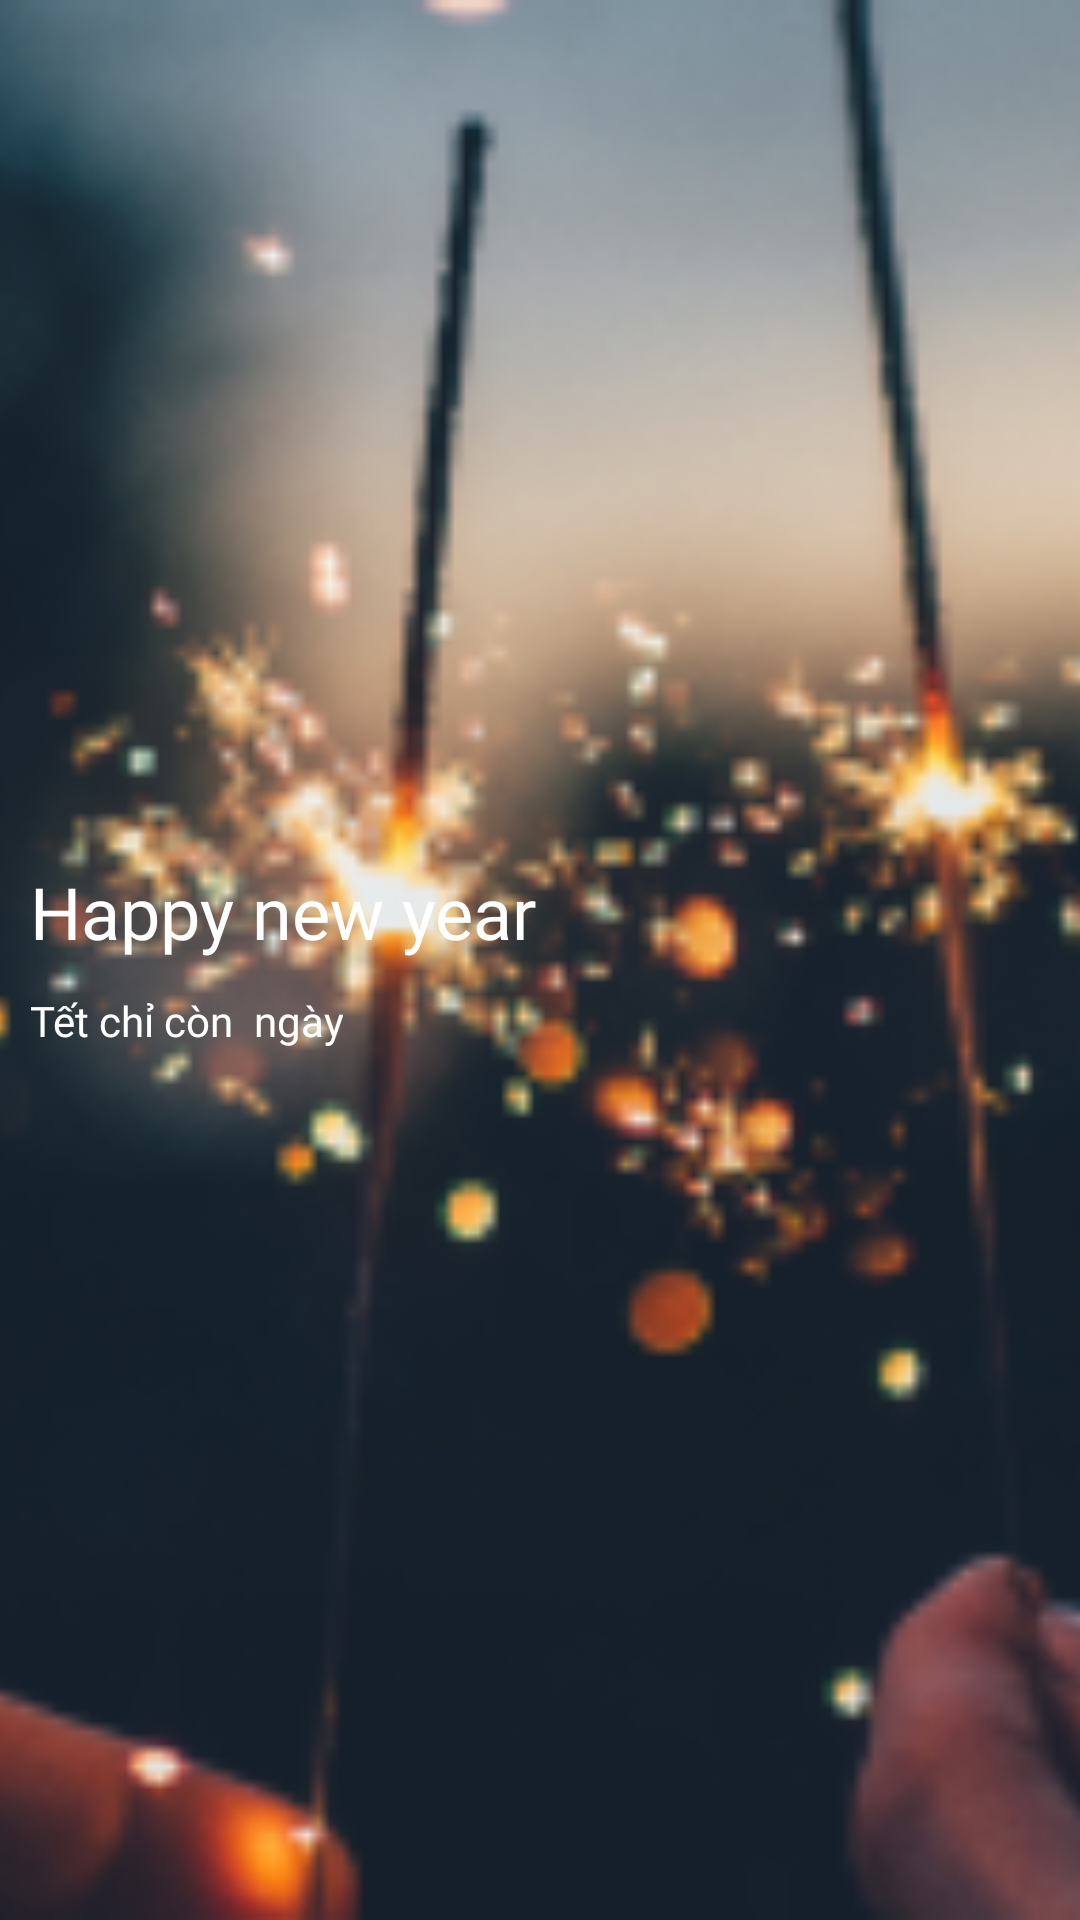

Reconstruct the res/layout file that produces this screen, plus the resources it refers to.
<!-- AndroidManifest.xml: application theme Theme.BaseProject -->
<!-- res/layout/notification_small.xml -->
<?xml version="1.0" encoding="utf-8"?>
<FrameLayout xmlns:android="http://schemas.android.com/apk/res/android"
    android:layout_width="match_parent"
    android:layout_height="wrap_content"
    xmlns:tools="http://schemas.android.com/tools">
    <ImageView
        android:layout_width="match_parent"
        android:layout_height="match_parent"
        android:src="@drawable/theme_widget"
        android:scaleType="centerCrop"/>
    <LinearLayout
        android:layout_width="match_parent"
        android:layout_height="match_parent"
        android:gravity="center_vertical">

        <LinearLayout
            android:layout_width="match_parent"
            android:layout_height="wrap_content"
            android:layout_marginLeft="@dimen/_10dp"
            android:orientation="vertical">
            <TextView
                style="@style/Notification.TextView.Bold"
                android:layout_width="wrap_content"
                android:layout_height="wrap_content"
                android:text="Happy new year"
                android:textSize="@dimen/_24sp"/>

            <LinearLayout
                android:layout_width="match_parent"
                android:layout_height="wrap_content"
                android:orientation="horizontal">
                <TextView
                    style="@style/Notification.TextView.Normal"
                    android:layout_width="wrap_content"
                    android:layout_height="wrap_content"
                    android:text="Tết chỉ còn "
                    />

                <TextView
                    style="@style/Notification.TextView.Bold"
                    android:id="@+id/tv_remaining_days"
                    android:layout_width="wrap_content"
                    android:layout_height="wrap_content"
                    tools:text="60"
                    android:textSize="@dimen/_24sp"
                    />

                <TextView
                    style="@style/Notification.TextView.Normal"
                    android:layout_width="wrap_content"
                    android:layout_height="wrap_content"
                    android:text=" ngày"
                    />
            </LinearLayout>
        </LinearLayout>

    </LinearLayout>
</FrameLayout>
<!-- resources referenced by this layout -->
<resources>
  <dimen name="_10dp">10dp</dimen>
  <dimen name="_24sp">24sp</dimen>
  <!-- drawable theme_widget: png bitmap (drawable, 70267 bytes) -->
  <style name="Notification.TextView.Bold" parent="Notification.TextView">
          <item name="android:fontFamily">@font/gilroy_bold</item>
      </style>
  <style name="Notification.TextView.Normal" parent="Notification.TextView">
          <item name="android:fontFamily">@font/gilroy_normal</item>
      </style>
  <style name="Theme.BaseProject" parent="Theme.AppCompat.Light.NoActionBar">
          
          <item name="colorPrimary">@color/colorPrimary</item>
          <item name="colorPrimaryVariant">@color/colorPrimaryDark</item>
          <item name="colorOnPrimary">@color/colorPrimary</item>
          
          <item name="colorSecondary">@color/teal_200</item>
          <item name="colorSecondaryVariant">@color/teal_700</item>
          <item name="colorOnSecondary">@color/black</item>
          
          
          <item name="android:navigationBarColor">@android:color/transparent</item>
      </style>
  <style name="Notification.TextView" parent="Widget.AppCompat.TextView">
          <item name="android:textColor">@color/white</item>
          <item name="android:gravity">center</item>
      </style>
  <color name="colorPrimary">#C62828</color>
  <color name="colorPrimaryDark">#8e0000</color>
  <color name="teal_200">#FF03DAC5</color>
  <color name="teal_700">#FF018786</color>
  <color name="black">#FF000000</color>
  <color name="white">#FFFFFFFF</color>
</resources>
